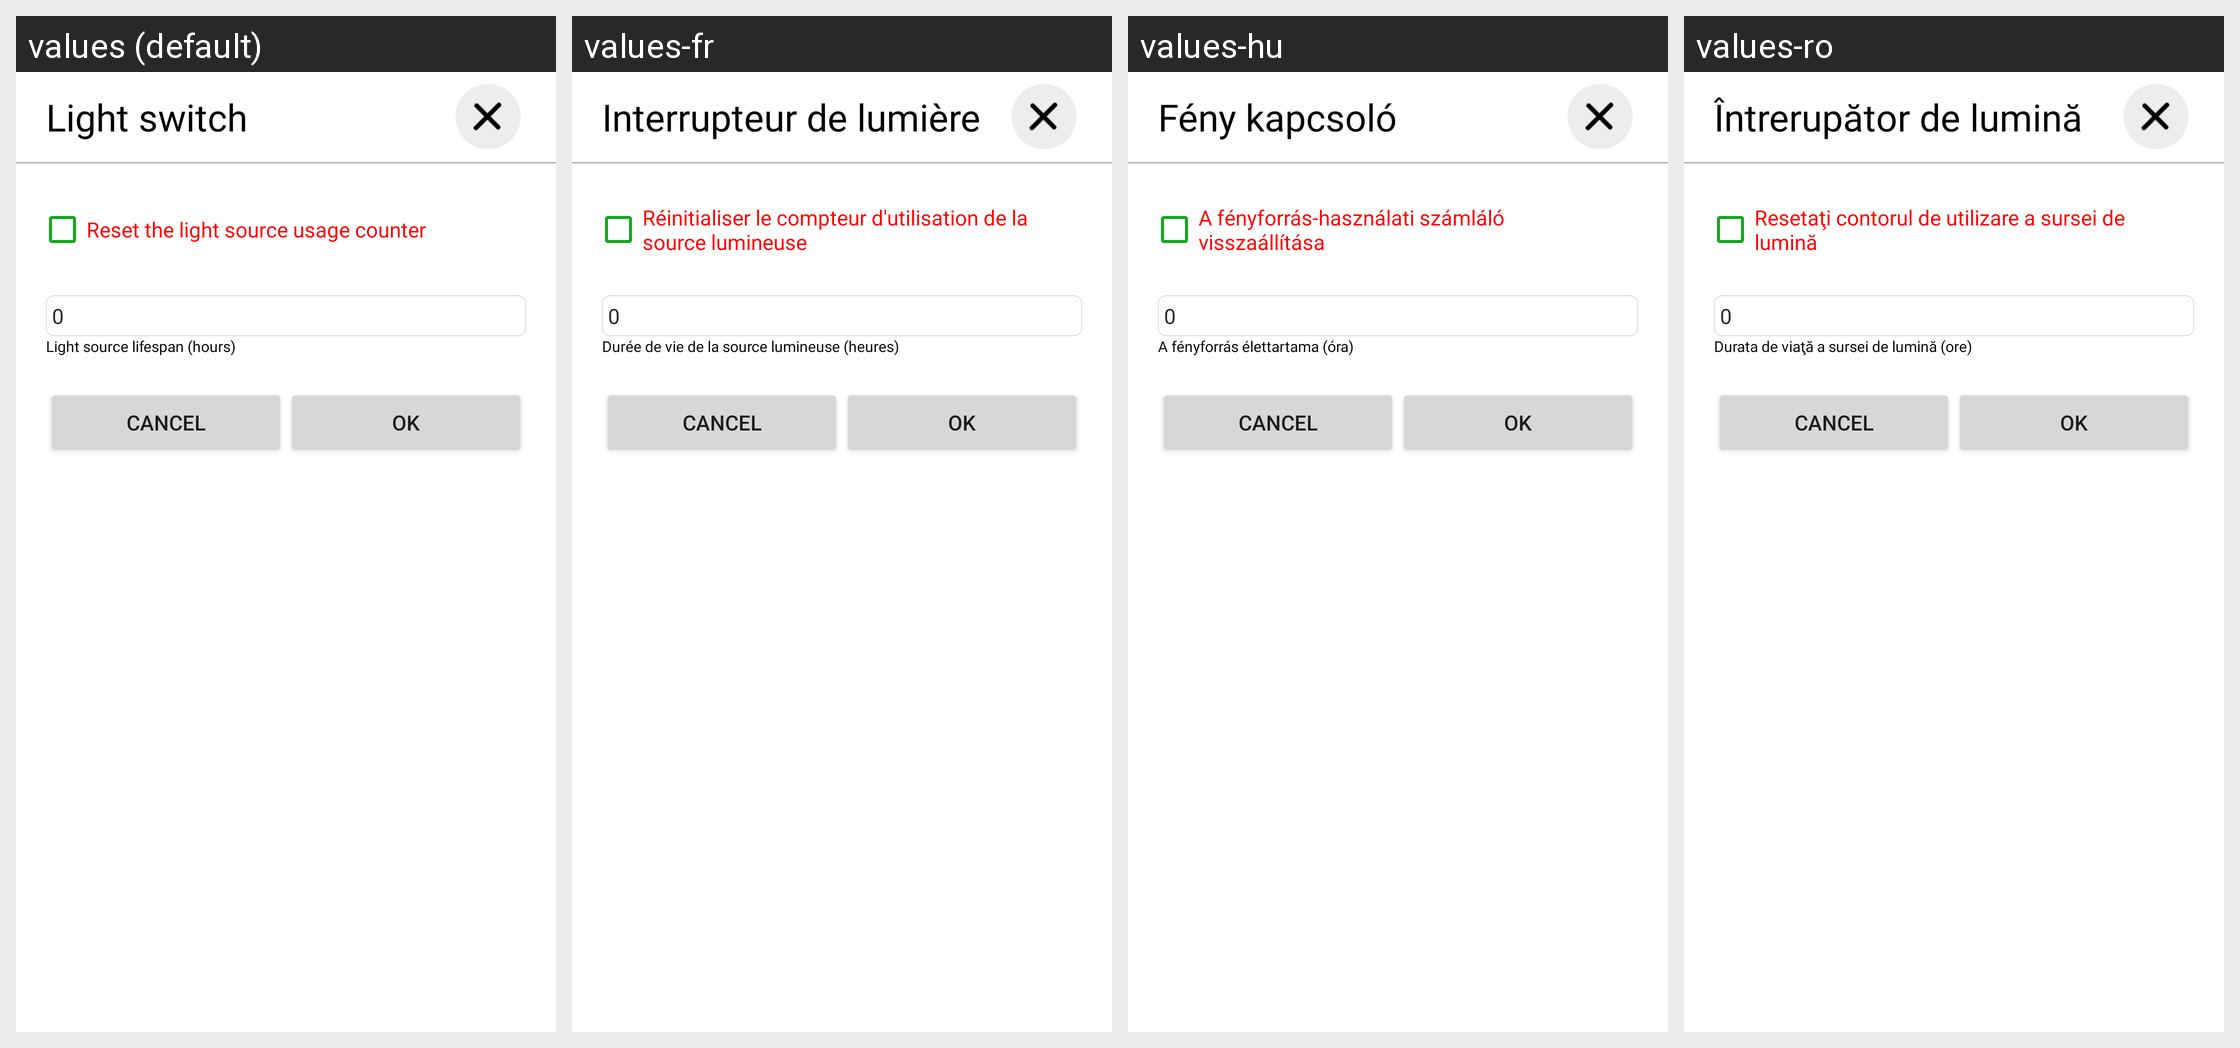

The same Android screen rendered under several of its app's locales, left to right. List the strings drawn on it with the default value and each locale's translation.
Android screen res/layout/lightsourcelifespansettings.xml rendered under 4 locales, left to right: values (default), values-fr, values-hu, values-ro. Device: Nexus 5 (rendered at 1080×1920; each locale shown at half size, 540×960, under a caption strip naming it); theme AppTheme.Light.
Other locales in the repository, not shown: values-az, values-cs, values-de, values-el, values-es, values-it, values-lt, values-nb, values-nl, values-no, values-pl, values-pt, values-ru, values-sk-rSK, values-sl, values-uk.
Strings drawn on this screen, with the default value and each locale's value (text and hints the layout hard-codes, and strings that could not be matched under every locale, appear in the picture but are not listed):

channel_func_lightswitch
  values: Light switch
  values-fr: Interrupteur de lumière
  values-hu: Fény kapcsoló
  values-ro: Întrerupător de lumină

reset_lightsource_usage_counter
  values: Reset the light source usage counter
  values-fr: Réinitialiser le compteur d'utilisation de la source lumineuse
  values-hu: A fényforrás-használati számláló visszaállítása
  values-ro: Resetaţi contorul de utilizare a sursei de lumină

light_source_lifespan_hours
  values: Light source lifespan (hours)
  values-fr: Durée de vie de la source lumineuse (heures)
  values-hu: A fényforrás élettartama (óra)
  values-ro: Durata de viaţă a sursei de lumină (ore)

ok
  values: OK
  values-fr: OK  [not translated; the default value is used]
  values-hu: OK  [not translated; the default value is used]
  values-ro: OK  [not translated; the default value is used]
